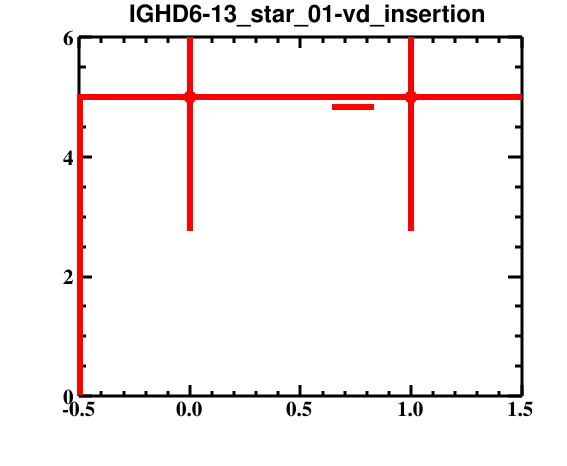

Values plotted in this chart, from the file beside it:
bin_low_edge, contents, binerror, xtitle, binlabel
-1.5, 0.0, 0.0, , 
-0.5, 5.0, 2.236, , 
0.5, 5.0, 2.236, , 
1.5, 0.0, 0.0, , 
